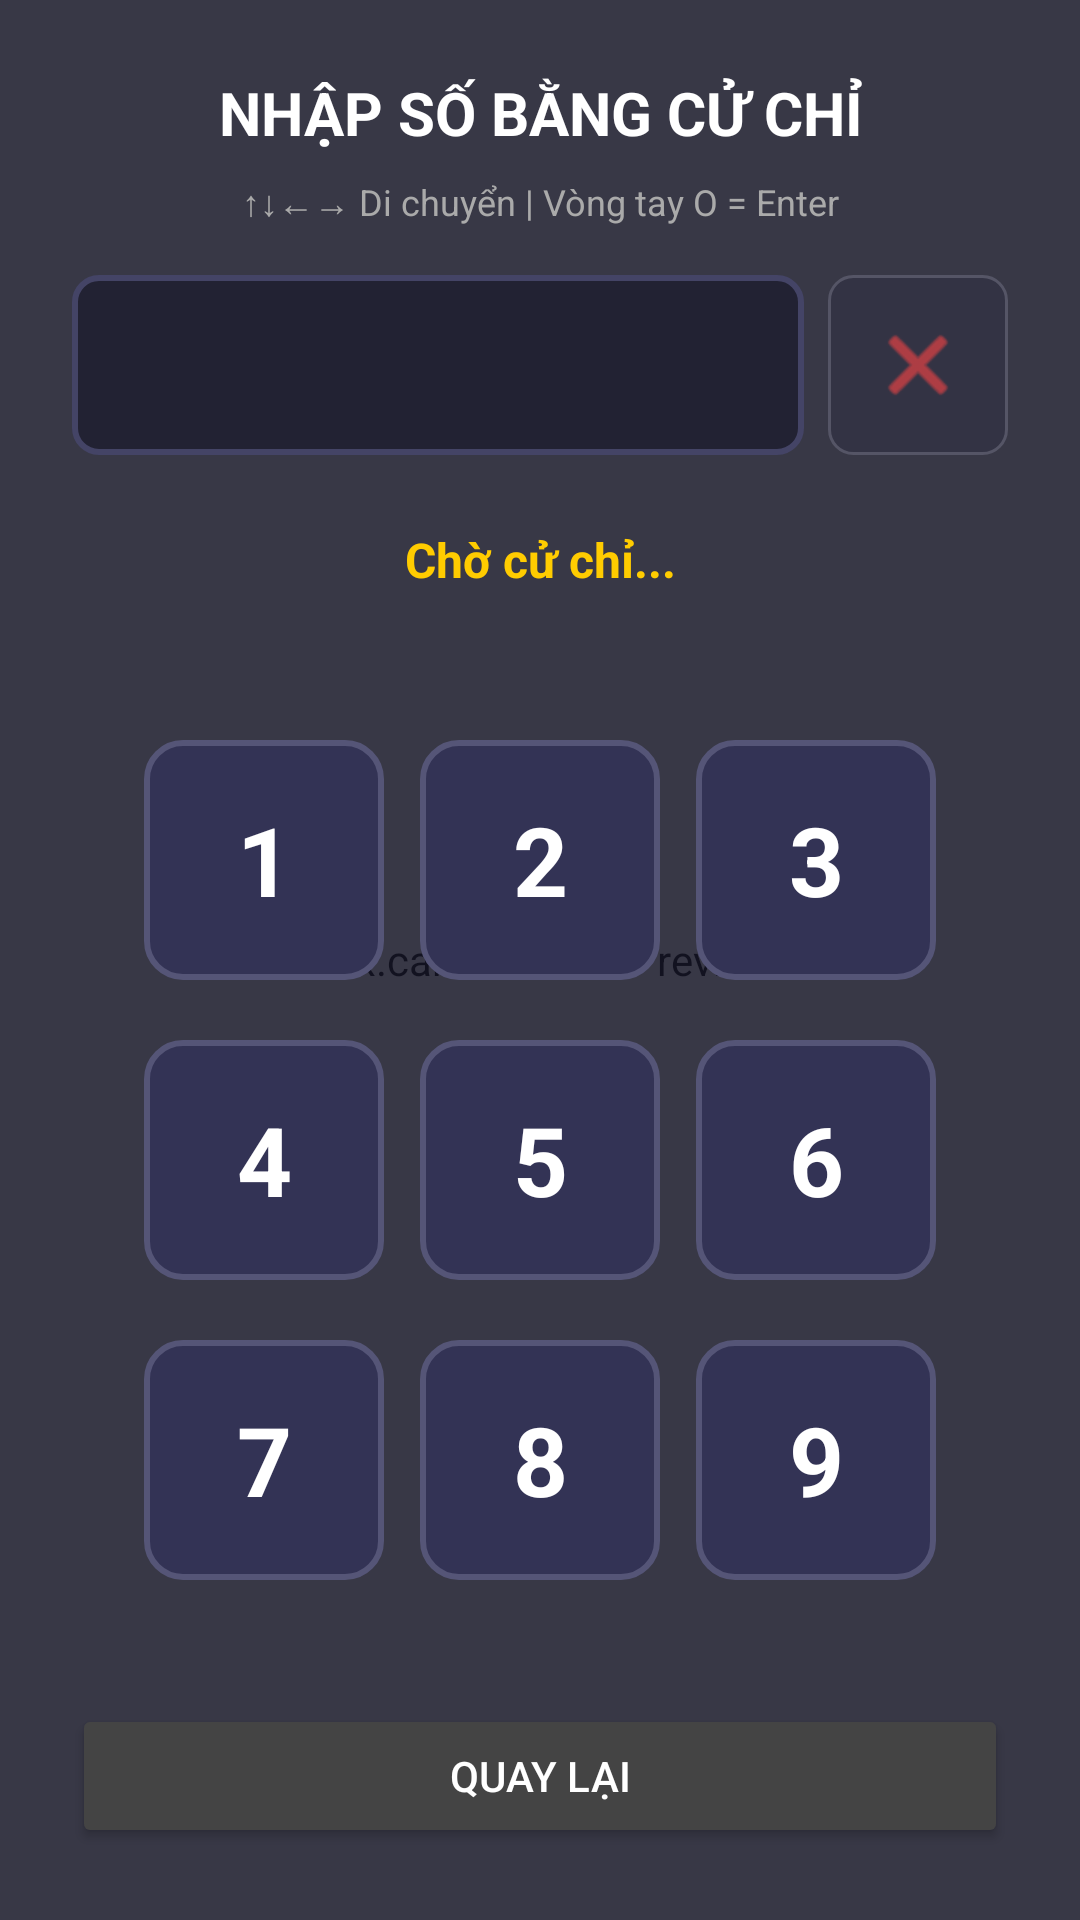

The Android layout XML behind this screen, and the referenced resources:
<!-- AndroidManifest.xml: application theme Theme.HandParticle -->
<!-- res/layout/activity_number_input.xml -->
<?xml version="1.0" encoding="utf-8"?>
<androidx.constraintlayout.widget.ConstraintLayout xmlns:android="http://schemas.android.com/apk/res/android"
    xmlns:app="http://schemas.android.com/apk/res-auto"
    xmlns:tools="http://schemas.android.com/tools"
    android:layout_width="match_parent"
    android:layout_height="match_parent"
    android:background="#1a1a2e"
    tools:context=".NumberInputActivity">

    
    <androidx.camera.view.PreviewView
        android:id="@+id/cameraPreview"
        android:layout_width="match_parent"
        android:layout_height="match_parent"
        android:alpha="0.3"
        app:layout_constraintBottom_toBottomOf="parent"
        app:layout_constraintEnd_toEndOf="parent"
        app:layout_constraintStart_toStartOf="parent"
        app:layout_constraintTop_toTopOf="parent" />

    
    <LinearLayout
        android:layout_width="match_parent"
        android:layout_height="match_parent"
        android:orientation="vertical"
        android:padding="24dp"
        app:layout_constraintBottom_toBottomOf="parent"
        app:layout_constraintEnd_toEndOf="parent"
        app:layout_constraintStart_toStartOf="parent"
        app:layout_constraintTop_toTopOf="parent">

        
        <TextView
            android:layout_width="match_parent"
            android:layout_height="wrap_content"
            android:text="NHẬP SỐ BẰNG CỬ CHỈ"
            android:textColor="#ffffff"
            android:textSize="20sp"
            android:textStyle="bold"
            android:gravity="center"
            android:layout_marginBottom="8dp" />

        
        <TextView
            android:id="@+id/gestureInstructions"
            android:layout_width="match_parent"
            android:layout_height="wrap_content"
            android:text="↑↓←→ Di chuyển | Vòng tay O = Enter"
            android:textColor="#aaaaaa"
            android:textSize="12sp"
            android:gravity="center"
            android:layout_marginBottom="16dp" />

        
        <LinearLayout
            android:layout_width="match_parent"
            android:layout_height="wrap_content"
            android:orientation="horizontal"
            android:gravity="center"
            android:layout_marginBottom="24dp">
            
            <TextView
                android:id="@+id/numberDisplay"
                android:layout_width="0dp"
                android:layout_height="60dp"
                android:layout_weight="1"
                android:background="@drawable/number_display_bg"
                android:gravity="center_vertical|end"
                android:paddingHorizontal="16dp"
                android:text=""
                android:textColor="#00ff00"
                android:textSize="36sp"
                android:textStyle="bold"
                android:fontFamily="monospace" />
            
            <ImageButton
                android:id="@+id/btnClear"
                android:layout_width="60dp"
                android:layout_height="60dp"
                android:layout_marginStart="8dp"
                android:background="@drawable/button_clear_bg"
                android:src="@android:drawable/ic_menu_close_clear_cancel"
                android:contentDescription="Clear"
                app:tint="#ff4444" />
        </LinearLayout>

        
        <TextView
            android:id="@+id/gestureDisplay"
            android:layout_width="match_parent"
            android:layout_height="wrap_content"
            android:text="Chờ cử chỉ..."
            android:textColor="#ffcc00"
            android:textSize="16sp"
            android:textStyle="bold"
            android:gravity="center"
            android:layout_marginBottom="24dp" />

        
        <LinearLayout
            android:layout_width="match_parent"
            android:layout_height="0dp"
            android:layout_weight="1"
            android:orientation="vertical"
            android:gravity="center">

            
            <LinearLayout
                android:layout_width="wrap_content"
                android:layout_height="wrap_content"
                android:orientation="horizontal"
                android:layout_marginBottom="8dp">

                <TextView
                    android:id="@+id/btn1"
                    style="@style/NumberButton"
                    android:text="1" />

                <TextView
                    android:id="@+id/btn2"
                    style="@style/NumberButton"
                    android:text="2" />

                <TextView
                    android:id="@+id/btn3"
                    style="@style/NumberButton"
                    android:text="3" />
            </LinearLayout>

            
            <LinearLayout
                android:layout_width="wrap_content"
                android:layout_height="wrap_content"
                android:orientation="horizontal"
                android:layout_marginBottom="8dp">

                <TextView
                    android:id="@+id/btn4"
                    style="@style/NumberButton"
                    android:text="4" />

                <TextView
                    android:id="@+id/btn5"
                    style="@style/NumberButton"
                    android:text="5" />

                <TextView
                    android:id="@+id/btn6"
                    style="@style/NumberButton"
                    android:text="6" />
            </LinearLayout>

            
            <LinearLayout
                android:layout_width="wrap_content"
                android:layout_height="wrap_content"
                android:orientation="horizontal">

                <TextView
                    android:id="@+id/btn7"
                    style="@style/NumberButton"
                    android:text="7" />

                <TextView
                    android:id="@+id/btn8"
                    style="@style/NumberButton"
                    android:text="8" />

                <TextView
                    android:id="@+id/btn9"
                    style="@style/NumberButton"
                    android:text="9" />
            </LinearLayout>
        </LinearLayout>

        
        <Button
            android:id="@+id/btnBack"
            android:layout_width="match_parent"
            android:layout_height="wrap_content"
            android:text="QUAY LẠI"
            android:textColor="#ffffff"
            android:backgroundTint="#444444"
            android:layout_marginTop="16dp" />

    </LinearLayout>

</androidx.constraintlayout.widget.ConstraintLayout>
<!-- resources referenced by this layout -->
<resources>
  <!-- drawable button_clear_bg (drawable) -->
  <?xml version="1.0" encoding="utf-8"?>
  <shape xmlns:android="http://schemas.android.com/apk/res/android"
      android:shape="rectangle">
      <solid android:color="#333344" />
      <stroke
          android:width="1dp"
          android:color="#555566" />
      <corners android:radius="8dp" />
  </shape>
  <!-- drawable number_display_bg (drawable) -->
  <?xml version="1.0" encoding="utf-8"?>
  <shape xmlns:android="http://schemas.android.com/apk/res/android"
      android:shape="rectangle">
      <solid android:color="#222233" />
      <stroke
          android:width="2dp"
          android:color="#444466" />
      <corners android:radius="8dp" />
  </shape>
  <style name="NumberButton">
          <item name="android:layout_width">80dp</item>
          <item name="android:layout_height">80dp</item>
          <item name="android:layout_margin">6dp</item>
          <item name="android:background">@drawable/number_button_bg</item>
          <item name="android:gravity">center</item>
          <item name="android:textColor">#ffffff</item>
          <item name="android:textSize">32sp</item>
          <item name="android:textStyle">bold</item>
      </style>
  <style name="Theme.HandParticle" parent="Theme.MaterialComponents.DayNight.NoActionBar">
          <item name="colorPrimary">@color/purple_500</item>
          <item name="colorPrimaryVariant">@color/purple_700</item>
          <item name="colorOnPrimary">@color/white</item>
          <item name="colorSecondary">@color/teal_200</item>
          <item name="colorSecondaryVariant">@color/teal_700</item>
          <item name="colorOnSecondary">@color/black</item>
          <item name="android:statusBarColor">@color/background_dark</item>
          <item name="android:navigationBarColor">@color/background_dark</item>
          <item name="android:windowBackground">@color/background_dark</item>
      </style>
  <!-- drawable number_button_bg (drawable) -->
  <?xml version="1.0" encoding="utf-8"?>
  <selector xmlns:android="http://schemas.android.com/apk/res/android">
      
      <item android:state_selected="true">
          <shape android:shape="rectangle">
              <solid android:color="#00aa00" />
              <stroke
                  android:width="3dp"
                  android:color="#00ff00" />
              <corners android:radius="12dp" />
          </shape>
      </item>
      
      <item>
          <shape android:shape="rectangle">
              <solid android:color="#333355" />
              <stroke
                  android:width="2dp"
                  android:color="#555577" />
              <corners android:radius="12dp" />
          </shape>
      </item>
  </selector>
  <color name="purple_500">#6366F1</color>
  <color name="purple_700">#4F46E5</color>
  <color name="white">#FFFFFFFF</color>
  <color name="teal_200">#03DAC5</color>
  <color name="teal_700">#018786</color>
  <color name="black">#FF000000</color>
  <color name="background_dark">#0D0D12</color>
</resources>
